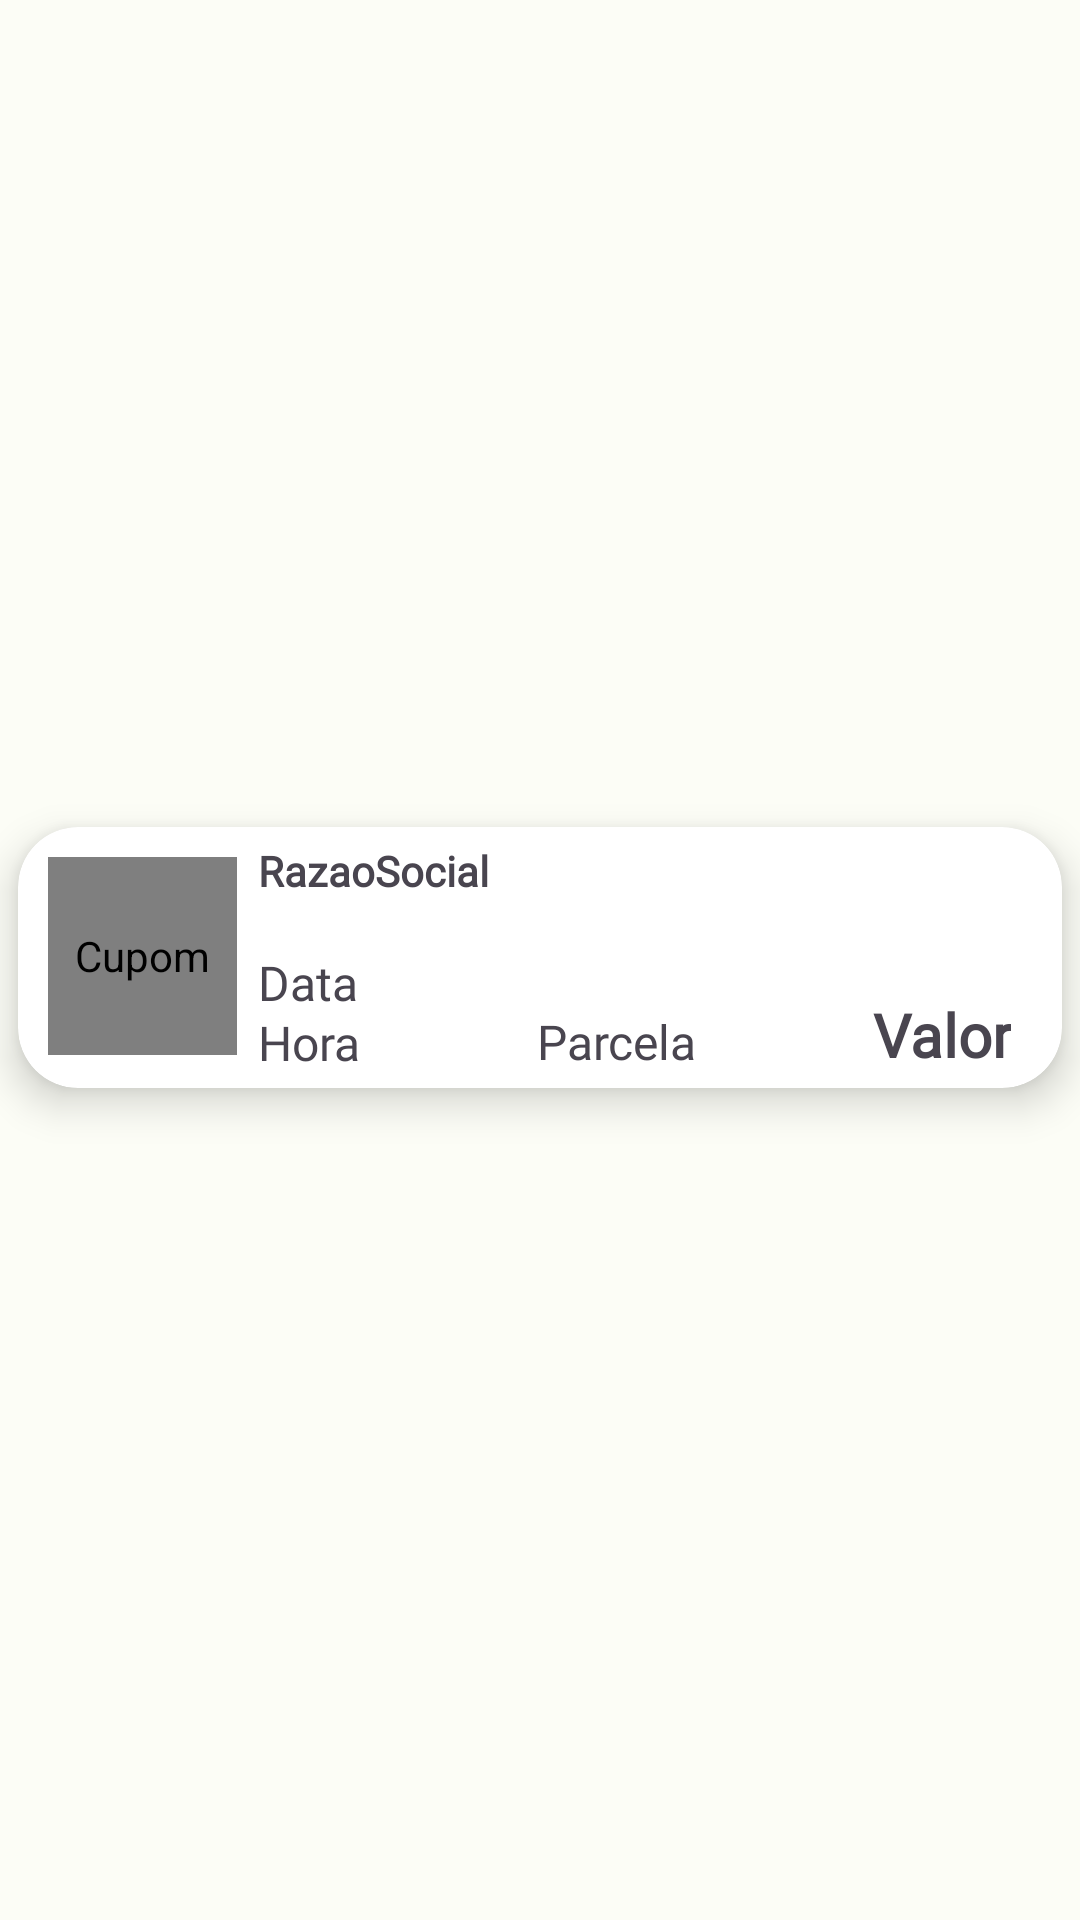

Android layout source for this screen:
<!-- AndroidManifest.xml: application theme MyApplicationTheme -->
<!-- res/layout/recycler_item.xml -->
<?xml version="1.0" encoding="utf-8"?>
<androidx.constraintlayout.widget.ConstraintLayout xmlns:android="http://schemas.android.com/apk/res/android"
    xmlns:app="http://schemas.android.com/apk/res-auto"
    xmlns:tools="http://schemas.android.com/tools"
    android:layout_width="match_parent"
    android:layout_height="wrap_content">

    <androidx.cardview.widget.CardView
        android:layout_width="348dp"
        android:layout_height="87dp"
        android:layout_marginBottom="2dp"

        app:cardCornerRadius="20dp"
        app:cardElevation="8dp"
        app:layout_constraintBottom_toBottomOf="parent"
        app:layout_constraintEnd_toEndOf="parent"
        app:layout_constraintStart_toStartOf="parent"
        app:layout_constraintTop_toTopOf="parent">

        <androidx.constraintlayout.widget.ConstraintLayout
            android:layout_width="match_parent"
            android:layout_height="match_parent">


            <de.hdodenhof.circleimageview.CircleImageView
                android:id="@+id/iconeVerCupom"
                android:layout_width="63dp"
                android:layout_height="66dp"
                android:layout_marginStart="10dp"
                android:layout_marginTop="10dp"
                android:layout_marginBottom="6dp"
                android:contentDescription="@string/cupom"
                android:src="@drawable/ic_foto_foreground"
                app:layout_constraintBottom_toBottomOf="parent"
                app:layout_constraintStart_toStartOf="parent"
                app:layout_constraintTop_toTopOf="parent"
                app:layout_constraintVertical_bias="0.0" />

            <TextView
                android:id="@+id/textViewConvenio"
                android:layout_width="241dp"
                android:layout_height="36dp"
                android:layout_marginStart="7dp"
                android:layout_marginTop="5dp"
                android:fontFamily="@font/toma_sans_regular"
                android:text="@string/razaosocial"

                android:textStyle="bold"
                android:typeface="sans"
                app:layout_constraintStart_toEndOf="@+id/iconeVerCupom"
                app:layout_constraintTop_toTopOf="parent" />

            <TextView
                android:id="@+id/textViewData"
                android:layout_width="103dp"
                android:layout_height="20dp"
                android:layout_marginStart="7dp"
                android:fontFamily="@font/toma_sans_regular"
                android:text="@string/data"
                android:textAlignment="viewStart"
                android:textSize="16sp"
                android:typeface="sans"
                app:layout_constraintStart_toEndOf="@+id/iconeVerCupom"
                app:layout_constraintTop_toBottomOf="@+id/textViewConvenio" />

            <TextView
                android:id="@+id/textViewHora"
                android:layout_width="70dp"
                android:layout_height="21dp"
                android:layout_marginStart="7dp"
                android:layout_marginBottom="5dp"
                android:fontFamily="@font/toma_sans_regular"
                android:text="@string/hora"
                android:textAlignment="viewStart"
                android:textSize="16sp"
                android:typeface="sans"
                app:layout_constraintBottom_toBottomOf="parent"
                app:layout_constraintStart_toEndOf="@+id/iconeVerCupom"
                app:layout_constraintTop_toBottomOf="@+id/textViewData" />

            <TextView
                android:id="@+id/textViewParcela"
                android:layout_width="60dp"
                android:layout_height="22dp"
                android:layout_marginStart="16dp"
                android:layout_marginBottom="5dp"
                android:fontFamily="@font/toma_sans_regular"
                android:text="@string/parcela"
                android:textAlignment="viewEnd"
                android:textSize="16sp"
                android:typeface="sans"
                app:layout_constraintBottom_toBottomOf="parent"
                app:layout_constraintStart_toEndOf="@+id/textViewHora"
                app:layout_constraintTop_toBottomOf="@+id/textViewData" />

            <TextView
                android:id="@+id/textViewValor"
                android:layout_width="108dp"
                android:layout_height="42dp"
                android:layout_gravity="end"
                android:layout_marginStart="40dp"
                android:layout_marginBottom="5dp"
                android:fontFamily="@font/toma_sans_regular"
                android:gravity="end"
                android:minWidth="76dp"
                android:paddingTop="15dp"
                android:text="@string/valor"
                android:textAlignment="textEnd"
                android:textSize="20sp"
                android:textStyle="bold"
                android:typeface="sans"
                app:layout_constraintBottom_toBottomOf="parent"
                app:layout_constraintStart_toEndOf="@+id/textViewData"
                app:layout_constraintTop_toBottomOf="@+id/textViewConvenio" />

        </androidx.constraintlayout.widget.ConstraintLayout>

    </androidx.cardview.widget.CardView>
</androidx.constraintlayout.widget.ConstraintLayout>
<!-- resources referenced by this layout -->
<resources>
  <!-- drawable ic_foto_foreground (drawable) -->
  <vector xmlns:android="http://schemas.android.com/apk/res/android"
      android:width="108dp"
      android:height="108dp"
      android:viewportWidth="108"
      android:viewportHeight="108"
      android:tint="#606060">
    <group android:scaleX="2.5056"
        android:scaleY="2.5056"
        android:translateX="23.9328"
        android:translateY="26.4384">
      <path
          android:fillColor="@android:color/white"
          android:pathData="M12,12m-3.2,0a3.2,3.2 0,1 1,6.4 0a3.2,3.2 0,1 1,-6.4 0"/>
      <path
          android:fillColor="@android:color/white"
          android:pathData="M9,2L7.17,4L4,4c-1.1,0 -2,0.9 -2,2v12c0,1.1 0.9,2 2,2h16c1.1,0 2,-0.9 2,-2L22,6c0,-1.1 -0.9,-2 -2,-2h-3.17L15,2L9,2zM12,17c-2.76,0 -5,-2.24 -5,-5s2.24,-5 5,-5 5,2.24 5,5 -2.24,5 -5,5z"/>
    </group>
  </vector>
  <string name="cupom">Cupom</string>
  <string name="data">Data</string>
  <string name="hora">Hora</string>
  <string name="parcela">Parcela</string>
  <string name="razaosocial">RazaoSocial</string>
  <string name="valor">Valor</string>
  <color name="md_theme_light_primary">#2F6B26</color>
  <color name="md_theme_light_onPrimary">#FFFFFF</color>
  <color name="md_theme_light_primaryContainer">#B0F49E</color>
  <color name="md_theme_light_onPrimaryContainer">#002200</color>
  <color name="md_theme_light_secondary">#54634E</color>
  <color name="md_theme_light_onSecondary">#FFFFFF</color>
  <color name="md_theme_light_secondaryContainer">#D7E8CD</color>
  <color name="md_theme_light_onSecondaryContainer">#121F0E</color>
  <color name="md_theme_light_tertiary">#386569</color>
  <color name="md_theme_light_onTertiary">#FFFFFF</color>
  <color name="md_theme_light_tertiaryContainer">#BCEBEE</color>
  <color name="md_theme_light_onTertiaryContainer">#002022</color>
  <color name="md_theme_light_error">#BA1A1A</color>
  <color name="md_theme_light_errorContainer">#FFDAD6</color>
  <color name="md_theme_light_onError">#FFFFFF</color>
  <color name="md_theme_light_onErrorContainer">#410002</color>
  <color name="md_theme_light_background">#FCFDF6</color>
  <color name="md_theme_light_onBackground">#1A1C18</color>
  <color name="md_theme_light_surface">#FCFDF6</color>
  <color name="md_theme_light_onSurface">#1A1C18</color>
  <color name="md_theme_light_surfaceVariant">#DFE4D8</color>
  <color name="md_theme_light_onSurfaceVariant">#43483F</color>
  <color name="md_theme_light_outline">#73796E</color>
  <color name="md_theme_light_inverseOnSurface">#F1F1EB</color>
  <color name="md_theme_light_inverseSurface">#2F312D</color>
  <color name="md_theme_light_inversePrimary">#95D784</color>
</resources>
